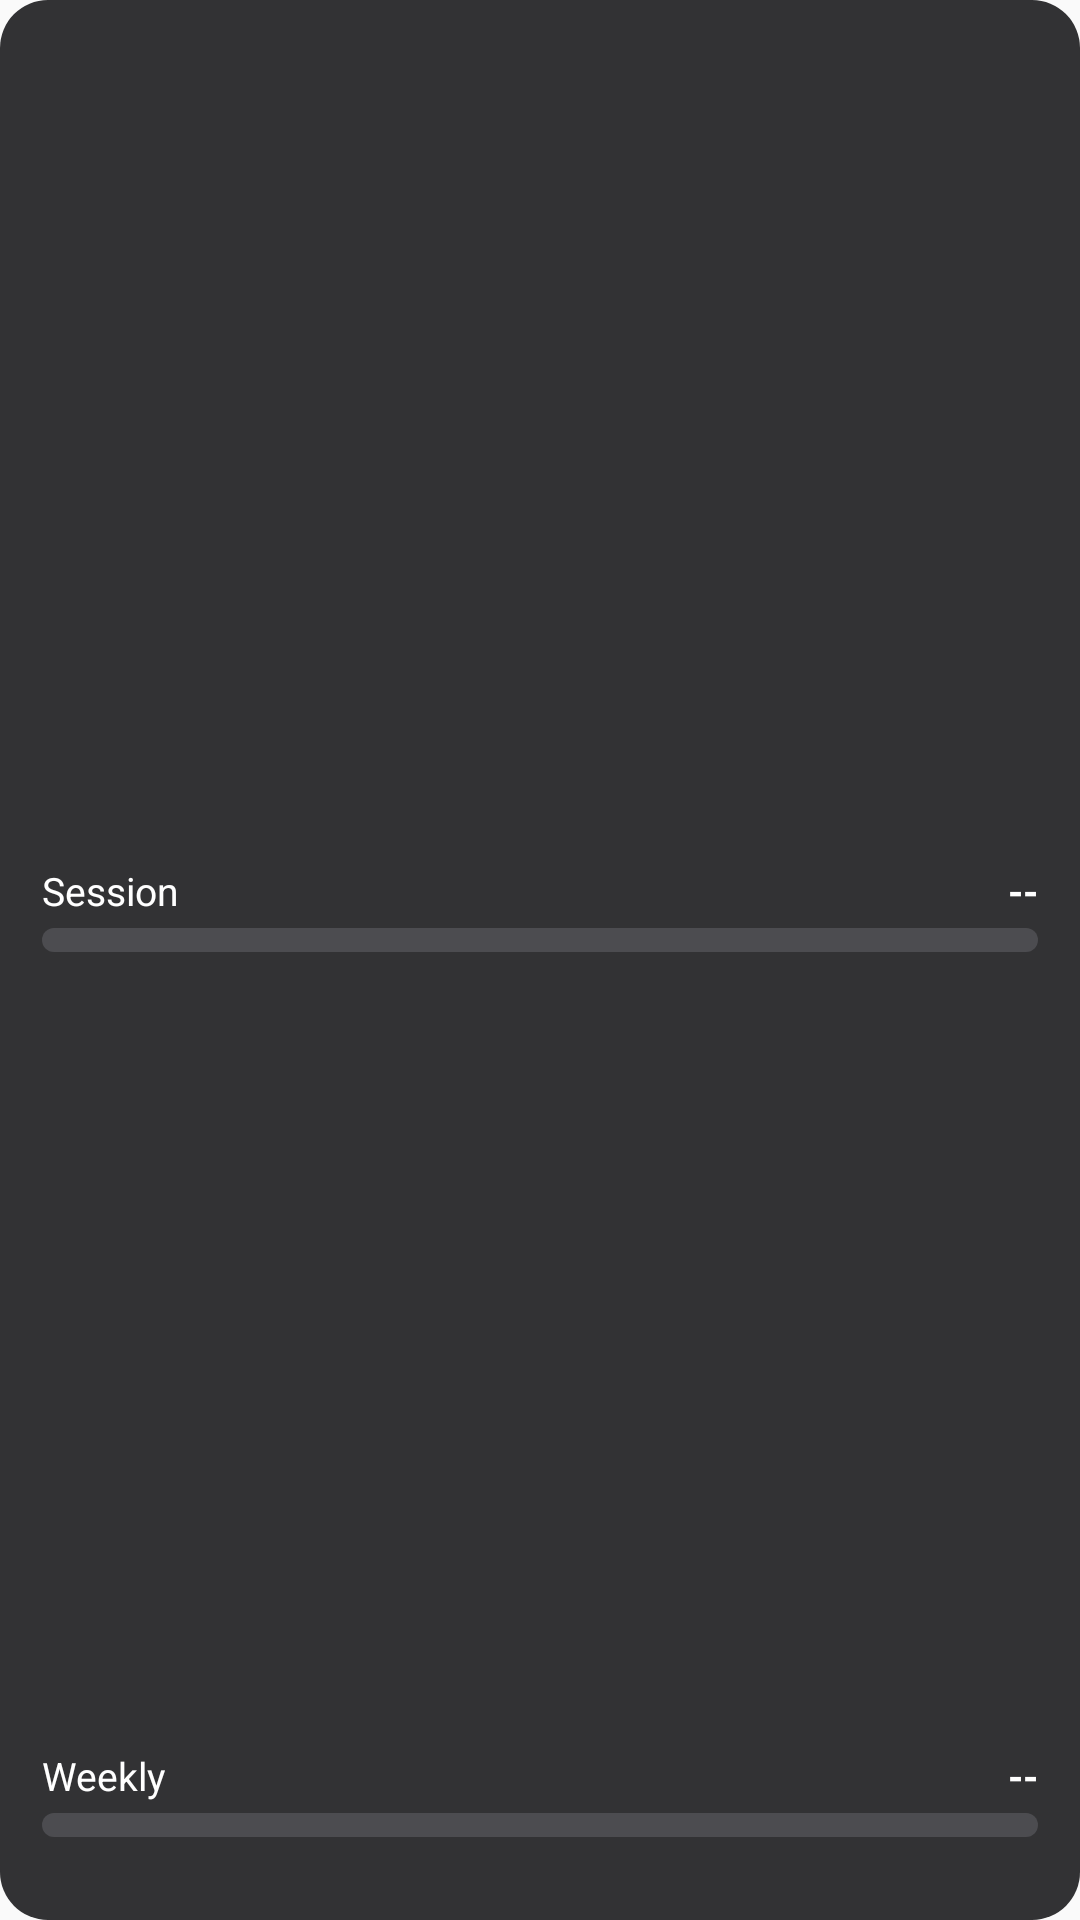

Here is an Android app screen rendered from its layout file. Give the layout XML and the strings, colors and styles it references.
<!-- AndroidManifest.xml: application theme Theme.AppCompat.Light.NoActionBar -->
<!-- res/layout/all_accounts_card_large.xml -->
<?xml version="1.0" encoding="utf-8"?>
<LinearLayout xmlns:android="http://schemas.android.com/apk/res/android"
    android:id="@+id/card_root"
    android:layout_width="0dp"
    android:layout_height="match_parent"
    android:layout_weight="1"
    android:orientation="vertical"
    android:paddingHorizontal="14dp"
    android:paddingVertical="14dp"
    android:background="@drawable/widget_card_bg">

    <LinearLayout
        android:layout_width="match_parent"
        android:layout_height="wrap_content"
        android:orientation="horizontal"
        android:gravity="center_vertical">
        <ImageView
            android:id="@+id/iv_card_icon"
            android:layout_width="22dp"
            android:layout_height="22dp"
            android:src="@drawable/ic_claude" />
        <TextView
            android:id="@+id/tv_title"
            android:layout_width="0dp"
            android:layout_weight="1"
            android:layout_height="wrap_content"
            android:layout_marginStart="8dp"
            android:textStyle="bold"
            android:textColor="#FFFFFF"
            android:textSize="16sp"
            android:includeFontPadding="false"
            android:maxLines="1"
            android:ellipsize="end" />
    </LinearLayout>

    
    <TextView
        android:id="@+id/tv_last_update"
        android:layout_width="match_parent"
        android:layout_height="wrap_content"
        android:layout_marginStart="30dp"
        android:layout_marginTop="2dp"
        android:textColor="#BFFFFFFF"
        android:textSize="10sp"
        android:includeFontPadding="false"
        android:maxLines="1"
        android:ellipsize="end"
        android:visibility="gone" />

    <TextView
        android:layout_width="match_parent"
        android:layout_height="0dp"
        android:layout_weight="1" />

    <LinearLayout
        android:layout_width="match_parent"
        android:layout_height="wrap_content"
        android:orientation="horizontal"
        android:gravity="center_vertical">
        <TextView
            android:layout_width="0dp"
            android:layout_weight="1"
            android:layout_height="wrap_content"
            android:text="Session"
            android:textColor="#FFFFFF"
            android:textSize="13sp"
            android:includeFontPadding="false"
            android:maxLines="1" />
        <TextView
            android:id="@+id/tv_session_pct"
            android:layout_width="wrap_content"
            android:layout_height="wrap_content"
            android:text="--"
            android:textStyle="bold"
            android:textColor="#FFFFFF"
            android:textSize="13sp"
            android:includeFontPadding="false"
            android:maxLines="1" />
    </LinearLayout>
    <ProgressBar
        android:id="@+id/pb_session"
        style="?android:attr/progressBarStyleHorizontal"
        android:layout_width="match_parent"
        android:layout_height="8dp"
        android:layout_marginTop="4dp"
        android:progressDrawable="@drawable/card_progress_bar"
        android:max="100"
        android:progress="0" />
    <TextView
        android:id="@+id/tv_session_reset"
        android:layout_width="match_parent"
        android:layout_height="wrap_content"
        android:layout_marginTop="2dp"
        android:textColor="#BFFFFFFF"
        android:textSize="10sp"
        android:includeFontPadding="false"
        android:maxLines="1"
        android:ellipsize="end" />

    <TextView
        android:layout_width="match_parent"
        android:layout_height="0dp"
        android:layout_weight="1" />

    <LinearLayout
        android:layout_width="match_parent"
        android:layout_height="wrap_content"
        android:orientation="horizontal"
        android:gravity="center_vertical">
        <TextView
            android:layout_width="0dp"
            android:layout_weight="1"
            android:layout_height="wrap_content"
            android:text="Weekly"
            android:textColor="#FFFFFF"
            android:textSize="13sp"
            android:includeFontPadding="false"
            android:maxLines="1" />
        <TextView
            android:id="@+id/tv_weekly_pct"
            android:layout_width="wrap_content"
            android:layout_height="wrap_content"
            android:text="--"
            android:textStyle="bold"
            android:textColor="#FFFFFF"
            android:textSize="13sp"
            android:includeFontPadding="false"
            android:maxLines="1" />
    </LinearLayout>
    <ProgressBar
        android:id="@+id/pb_weekly"
        style="?android:attr/progressBarStyleHorizontal"
        android:layout_width="match_parent"
        android:layout_height="8dp"
        android:layout_marginTop="4dp"
        android:progressDrawable="@drawable/card_progress_bar"
        android:max="100"
        android:progress="0" />
    <TextView
        android:id="@+id/tv_weekly_reset"
        android:layout_width="match_parent"
        android:layout_height="wrap_content"
        android:layout_marginTop="2dp"
        android:textColor="#BFFFFFFF"
        android:textSize="10sp"
        android:includeFontPadding="false"
        android:maxLines="1"
        android:ellipsize="end" />

    
    <TextView
        android:id="@+id/fable_gap"
        android:layout_width="match_parent"
        android:layout_height="0dp"
        android:layout_weight="1"
        android:visibility="gone" />

    <LinearLayout
        android:id="@+id/fable_row"
        android:layout_width="match_parent"
        android:layout_height="wrap_content"
        android:orientation="vertical"
        android:visibility="gone">
        <LinearLayout
            android:layout_width="match_parent"
            android:layout_height="wrap_content"
            android:orientation="horizontal"
            android:gravity="center_vertical">
            <TextView
                android:layout_width="0dp"
                android:layout_weight="1"
                android:layout_height="wrap_content"
                android:text="Fable"
                android:textColor="#FFFFFF"
                android:textSize="13sp"
                android:includeFontPadding="false"
                android:maxLines="1" />
            <TextView
                android:id="@+id/tv_fable_pct"
                android:layout_width="wrap_content"
                android:layout_height="wrap_content"
                android:text="--"
                android:textStyle="bold"
                android:textColor="#FFFFFF"
                android:textSize="13sp"
                android:includeFontPadding="false"
                android:maxLines="1" />
        </LinearLayout>
        <ProgressBar
            android:id="@+id/pb_fable"
            style="?android:attr/progressBarStyleHorizontal"
            android:layout_width="match_parent"
            android:layout_height="8dp"
            android:layout_marginTop="4dp"
            android:progressDrawable="@drawable/card_progress_bar"
            android:max="100"
            android:progress="0" />
        <TextView
            android:id="@+id/tv_fable_reset"
            android:layout_width="match_parent"
            android:layout_height="wrap_content"
            android:layout_marginTop="2dp"
            android:textColor="#BFFFFFFF"
            android:textSize="10sp"
            android:includeFontPadding="false"
            android:maxLines="1"
            android:ellipsize="end" />
    </LinearLayout>

</LinearLayout>
<!-- resources referenced by this layout -->
<resources>
  <!-- drawable card_progress_bar (drawable) -->
  <?xml version="1.0" encoding="utf-8"?>
  <layer-list xmlns:android="http://schemas.android.com/apk/res/android">
      <item android:id="@android:id/background">
          <shape>
              <corners android:radius="8dp"/>
              <solid android:color="#4C4C50"/>
          </shape>
      </item>
      <item android:id="@android:id/progress">
          <clip>
              <shape>
                  <corners android:radius="8dp"/>
                  <solid android:color="#348DF1"/>
              </shape>
          </clip>
      </item>
  </layer-list>
  <!-- drawable widget_card_bg (drawable) -->
  <?xml version="1.0" encoding="utf-8"?>
  <shape xmlns:android="http://schemas.android.com/apk/res/android">
      <solid android:color="#323234" />
      <corners android:radius="16dp" />
  </shape>
</resources>
